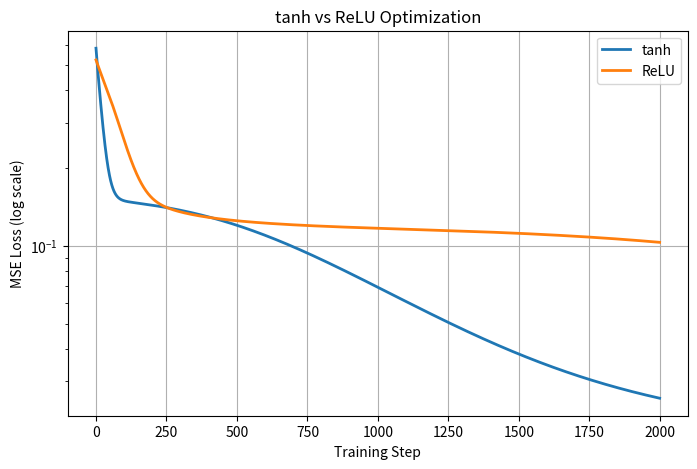

Source code (Python):
import numpy as np
import matplotlib.pyplot as plt

np.random.seed(0)

# ========== 1. 数据 ==========
N = 200
X = np.linspace(-3, 3, N).reshape(-1, 1)
y = np.sin(X)

# ========== 2. 激活函数 ==========
def tanh(x):
    return np.tanh(x)

def tanh_grad(a):
    return 1 - a**2

def relu(x):
    return np.maximum(0, x)

def relu_grad(z):
    return (z > 0).astype(float)

# ========== 3. 训练函数 ==========
def train(activation="tanh", steps=2000, lr=0.01):
    H = 16
    W1 = 0.1 * np.random.randn(H, 1)
    b1 = np.zeros(H)
    W2 = 0.1 * np.random.randn(1, H)
    b2 = np.zeros(1)

    losses = []

    for _ in range(steps):
        z1 = X @ W1.T + b1

        if activation == "tanh":
            a1 = tanh(z1)
        else:
            a1 = relu(z1)

        y_pred = a1 @ W2.T + b2
        loss = np.mean((y_pred - y)**2)
        losses.append(loss)

        # backward
        dy = 2 * (y_pred - y) / N
        dW2 = dy.T @ a1
        db2 = dy.sum(axis=0)

        da1 = dy @ W2

        if activation == "tanh":
            dz1 = da1 * tanh_grad(a1)
        else:
            dz1 = da1 * relu_grad(z1)

        dW1 = dz1.T @ X
        db1 = dz1.sum(axis=0)

        W1 -= lr * dW1
        b1 -= lr * db1
        W2 -= lr * dW2
        b2 -= lr * db2

    return losses

# ========== 4. 运行对比 ==========
loss_tanh = train("tanh")
loss_relu = train("relu")

# ========== 5. 可视化 ==========
plt.figure(figsize=(8, 5))
plt.plot(loss_tanh, label="tanh", linewidth=2)
plt.plot(loss_relu, label="ReLU", linewidth=2)
plt.yscale("log")
plt.xlabel("Training Step")
plt.ylabel("MSE Loss (log scale)")
plt.title("tanh vs ReLU Optimization")
plt.legend()
plt.grid(True)
plt.show()